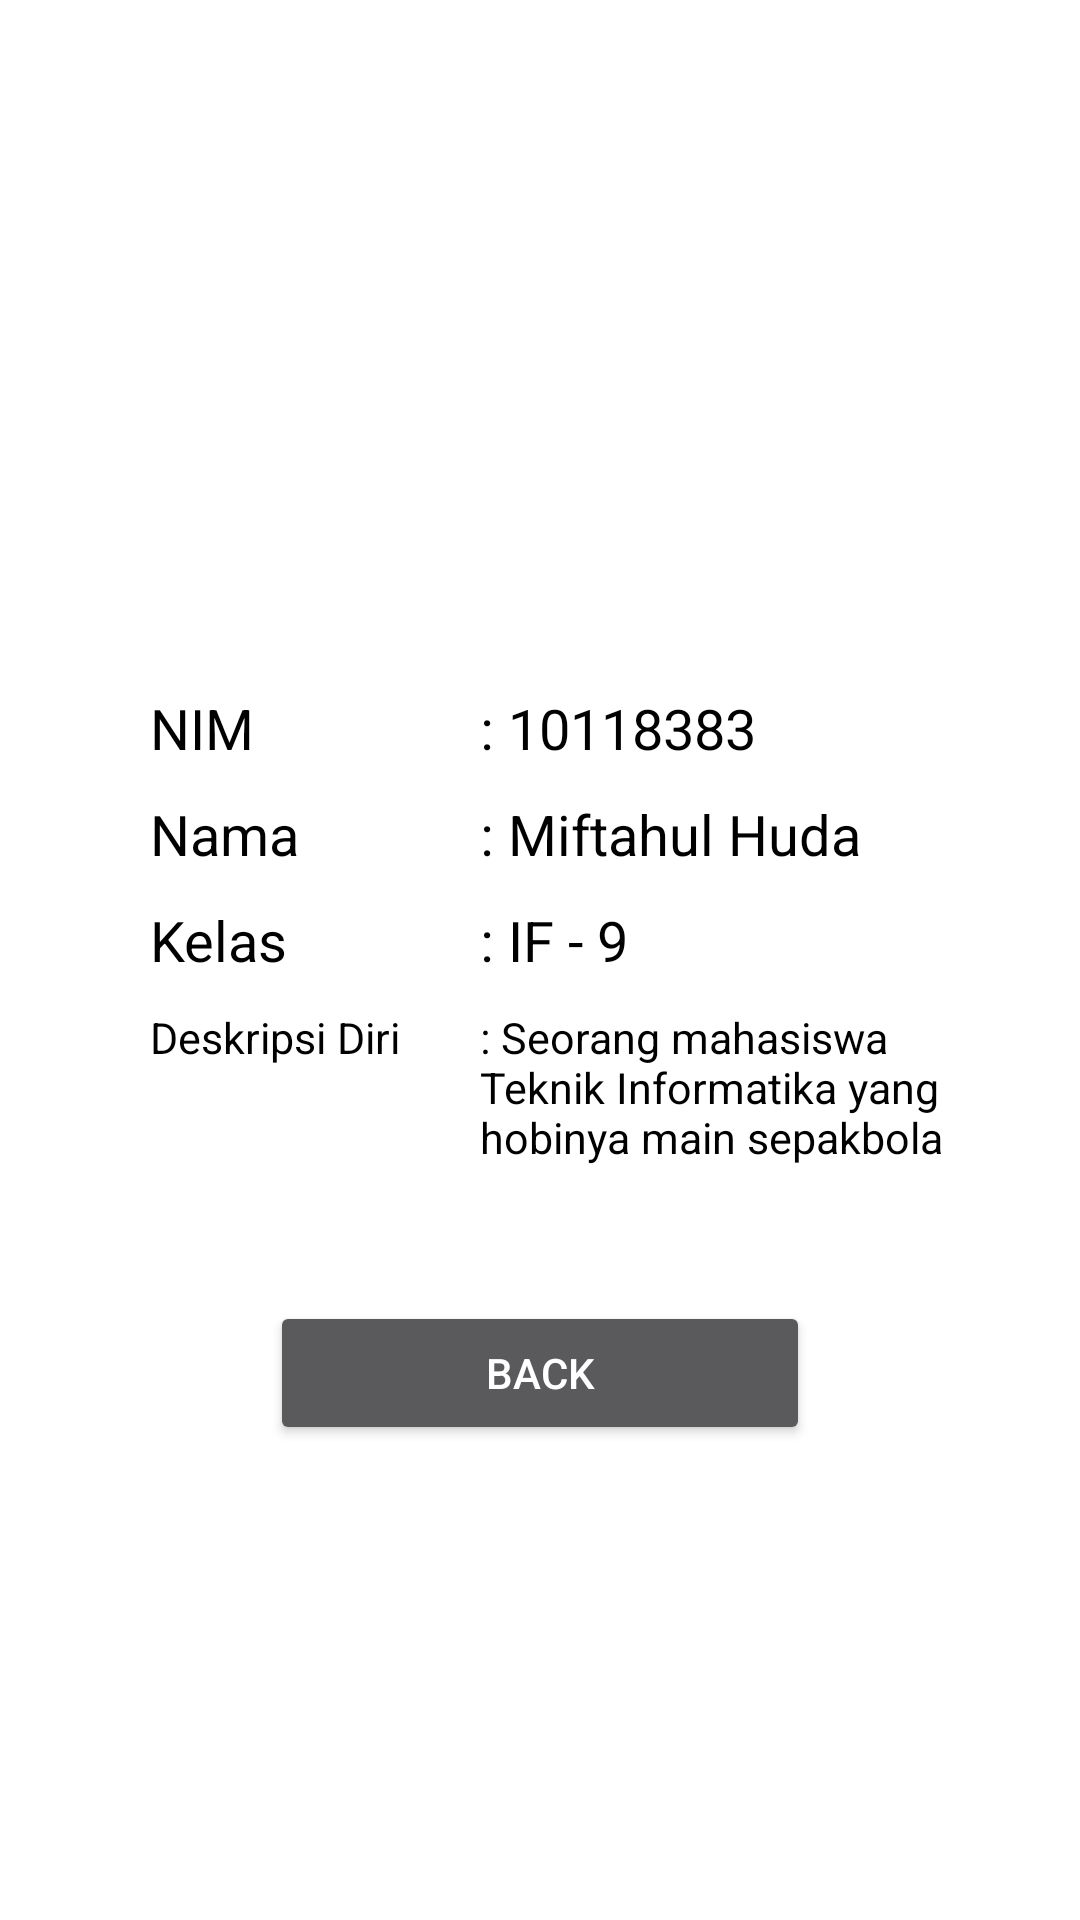

This screen was rendered from an Android layout file. Write that file and the resources it references.
<!-- AndroidManifest.xml: application theme Theme.Design.NoActionBar -->
<!-- res/layout/activity_profile.xml -->
<?xml version="1.0" encoding="utf-8"?>
<RelativeLayout xmlns:android="http://schemas.android.com/apk/res/android"
    xmlns:app="http://schemas.android.com/apk/res-auto"
    xmlns:tools="http://schemas.android.com/tools"
    android:layout_width="match_parent"
    android:layout_height="match_parent"
    tools:context=".ProfileActivity"
    android:background="@color/white">

    <LinearLayout
        android:id="@+id/profile"
        android:layout_width="wrap_content"
        android:layout_height="wrap_content"
        android:layout_centerHorizontal="true"
        android:orientation="vertical">

        <ImageView
            android:layout_width="100dp"
            android:layout_height="100dp"
            android:src="@drawable/profile"
            android:layout_gravity="center_horizontal"
            android:layout_marginTop="100dp">
        </ImageView>
    </LinearLayout>

    <LinearLayout
        android:layout_width="match_parent"
        android:layout_height="wrap_content"
        android:layout_below="@+id/profile"
        android:layout_marginLeft="50dp"
        android:layout_marginTop="30dp"
        android:layout_marginRight="20dp"
        android:orientation="vertical">

        <TextView
            android:layout_width="wrap_content"
            android:layout_height="wrap_content"
            android:layout_gravity="left"
            android:text="NIM"
            android:textColor="@color/black"
            android:textSize="9pt">

        </TextView>
        <TextView
            android:layout_width="wrap_content"
            android:layout_height="wrap_content"
            android:layout_marginTop="10dp"
            android:layout_gravity="left"
            android:text="Nama"
            android:textColor="@color/black"
            android:textSize="9pt">

        </TextView>
        <TextView
            android:layout_width="wrap_content"
            android:layout_height="wrap_content"
            android:layout_marginTop="10dp"
            android:layout_gravity="left"
            android:text="Kelas"
            android:textColor="@color/black"
            android:textSize="9pt">

        </TextView>
        <TextView
            android:layout_width="wrap_content"
            android:layout_height="wrap_content"
            android:layout_marginTop="10dp"
            android:layout_gravity="left"
            android:text="Deskripsi Diri"
            android:textColor="@color/black"
            android:textSize="7pt">

        </TextView>

    </LinearLayout>
    <LinearLayout
        android:id="@+id/biodata"
        android:layout_width="match_parent"
        android:layout_height="wrap_content"
        android:layout_below="@+id/profile"
        android:layout_marginLeft="50dp"
        android:layout_marginTop="30dp"
        android:layout_marginRight="20dp"
        android:orientation="vertical">

        <TextView
            android:layout_width="wrap_content"
            android:layout_height="wrap_content"
            android:layout_marginLeft="110dp"
            android:layout_gravity="left"
            android:text=": 10118383"
            android:textColor="@color/black"
            android:textSize="9pt">

        </TextView>
        <TextView
            android:layout_width="wrap_content"
            android:layout_height="wrap_content"
            android:layout_marginLeft="110dp"
            android:layout_marginTop="10dp"
            android:layout_gravity="left"
            android:text=": Miftahul Huda"
            android:textColor="@color/black"
            android:textSize="9pt">

        </TextView>
        <TextView
            android:layout_width="wrap_content"
            android:layout_height="wrap_content"
            android:layout_marginLeft="110dp"
            android:layout_marginTop="10dp"
            android:layout_gravity="left"
            android:text=": IF - 9"
            android:textColor="@color/black"
            android:textSize="9pt">

        </TextView>
        <TextView
            android:layout_width="wrap_content"
            android:layout_height="wrap_content"
            android:layout_marginLeft="110dp"
            android:layout_marginTop="10dp"
            android:layout_gravity="left"
            android:text=": Seorang mahasiswa Teknik Informatika yang hobinya main sepakbola "
            android:textColor="@color/black"
            android:textSize="7pt">

        </TextView>

    </LinearLayout>
    <LinearLayout
        android:layout_width="match_parent"
        android:layout_height="wrap_content"
        android:layout_below="@+id/biodata"
        android:layout_marginLeft="20dp"
        android:layout_marginTop="30dp"
        android:layout_marginRight="20dp"
        android:orientation="vertical">

        <Button
            android:id="@+id/btn_back"
            android:layout_width="match_parent"
            android:layout_height="wrap_content"
            android:layout_marginLeft="70dp"
            android:layout_marginTop="15dp"
            android:layout_marginRight="70dp"
            android:text="Back">

        </Button>

    </LinearLayout>



</RelativeLayout>
<!-- resources referenced by this layout -->
<resources>
  <color name="black">#FF000000</color>
  <color name="white">#FFFFFFFF</color>
</resources>
